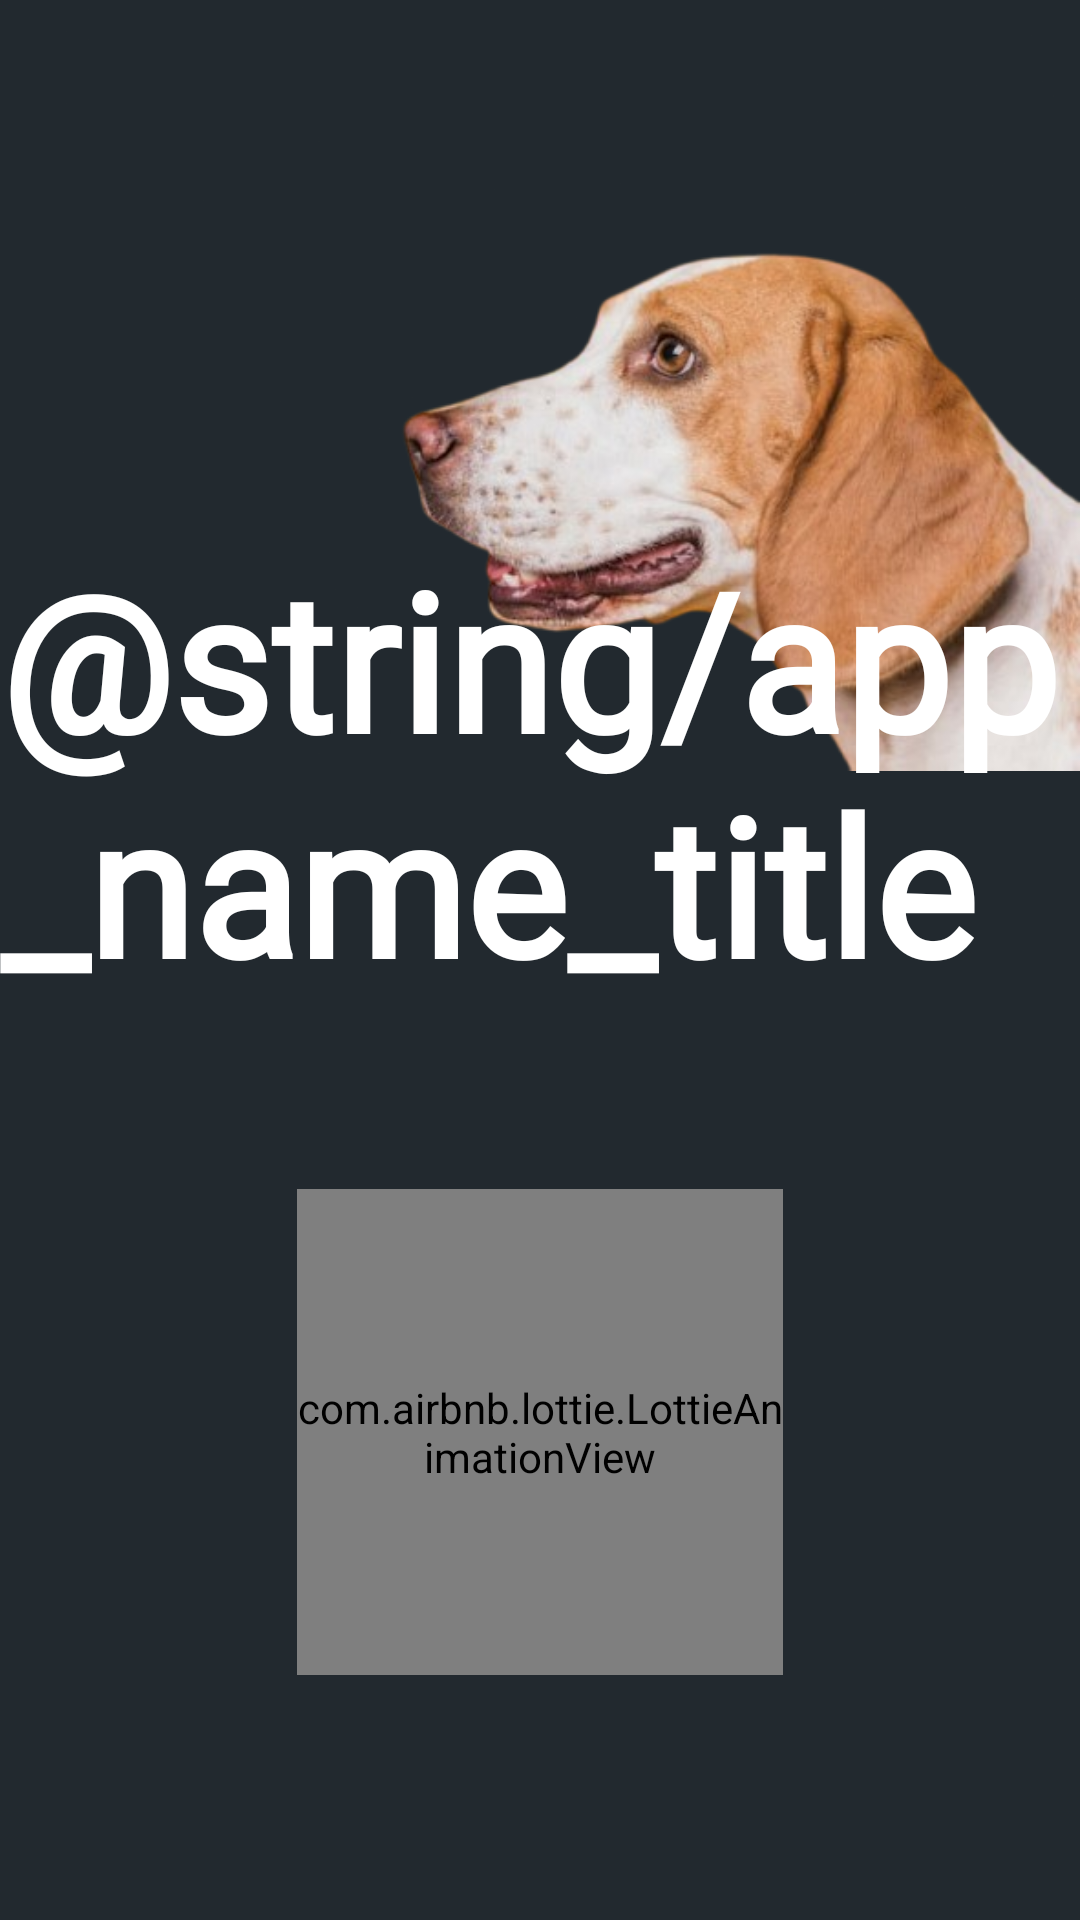

The Android layout XML behind this screen, and the referenced resources:
<!-- AndroidManifest.xml: application theme Theme.Univallemobiledogappequipotres -->
<!-- res/layout/fragment_login.xml -->
<?xml version="1.0" encoding="utf-8"?>
<layout xmlns:android="http://schemas.android.com/apk/res/android"
    xmlns:app="http://schemas.android.com/apk/res-auto">

    <data>
        <variable
            name="fragment"
            type="com.example.univalle_mobile_dogapp_equipo_tres.view.fragment.LoginFragment" />
    </data>

    <androidx.constraintlayout.widget.ConstraintLayout
        android:layout_width="match_parent"
        android:layout_height="match_parent"
        android:background="@color/dark_gray">

        
        <ImageView
            android:id="@+id/imgDog"
            android:layout_width="0dp"
            android:layout_height="wrap_content"
            android:adjustViewBounds="true"
            android:contentDescription="@string/app_name"
            android:scaleType="fitCenter"
            android:src="@drawable/dog_head"
            app:layout_constraintEnd_toEndOf="parent"
            app:layout_constraintTop_toTopOf="parent"
            app:layout_constraintWidth_percent="1" />

        
        <TextView
            android:id="@+id/tvTitle"
            android:layout_width="wrap_content"
            android:layout_height="wrap_content"
            android:fontFamily="@font/chewy"
            android:text="@string/app_name_title"
            android:textColor="@color/white"
            android:textSize="64sp"
            android:textStyle="bold"
            app:layout_constraintBottom_toBottomOf="@id/imgDog"
            app:layout_constraintEnd_toEndOf="parent"
            app:layout_constraintStart_toStartOf="parent"
            app:layout_constraintTop_toBottomOf="@id/imgDog" />

        
        <com.airbnb.lottie.LottieAnimationView
            android:id="@+id/lottieFingerprint"
            android:layout_width="0dp"
            android:layout_height="0dp"
            android:onClick="@{() -> fragment.onFingerprintClick()}"
            app:layout_constraintBottom_toBottomOf="parent"
            app:layout_constraintDimensionRatio="1:1"
            app:layout_constraintEnd_toEndOf="parent"
            app:layout_constraintStart_toStartOf="parent"
            app:layout_constraintTop_toBottomOf="@id/tvTitle"
            app:layout_constraintVertical_bias="0.42"
            app:layout_constraintWidth_percent="0.45"
            app:lottie_autoPlay="true"
            app:lottie_loop="true"
            app:lottie_rawRes="@raw/fingerprint" />
    </androidx.constraintlayout.widget.ConstraintLayout>
</layout>
<!-- resources referenced by this layout -->
<resources>
  <color name="dark_gray">#22292F</color>
  <color name="white">#FFFFFF</color>
  <!-- drawable dog_head: png bitmap (drawable-nodpi, 164980 bytes) -->
  <string name="app_name">univalle-mobile-dogapp-equipo-tres</string>
  <style name="Theme.Univallemobiledogappequipotres" parent="Base.Theme.Univallemobiledogappequipotres" />
  <style name="Base.Theme.Univallemobiledogappequipotres" parent="Theme.Material3.DayNight.NoActionBar">
          
          
      </style>
</resources>
